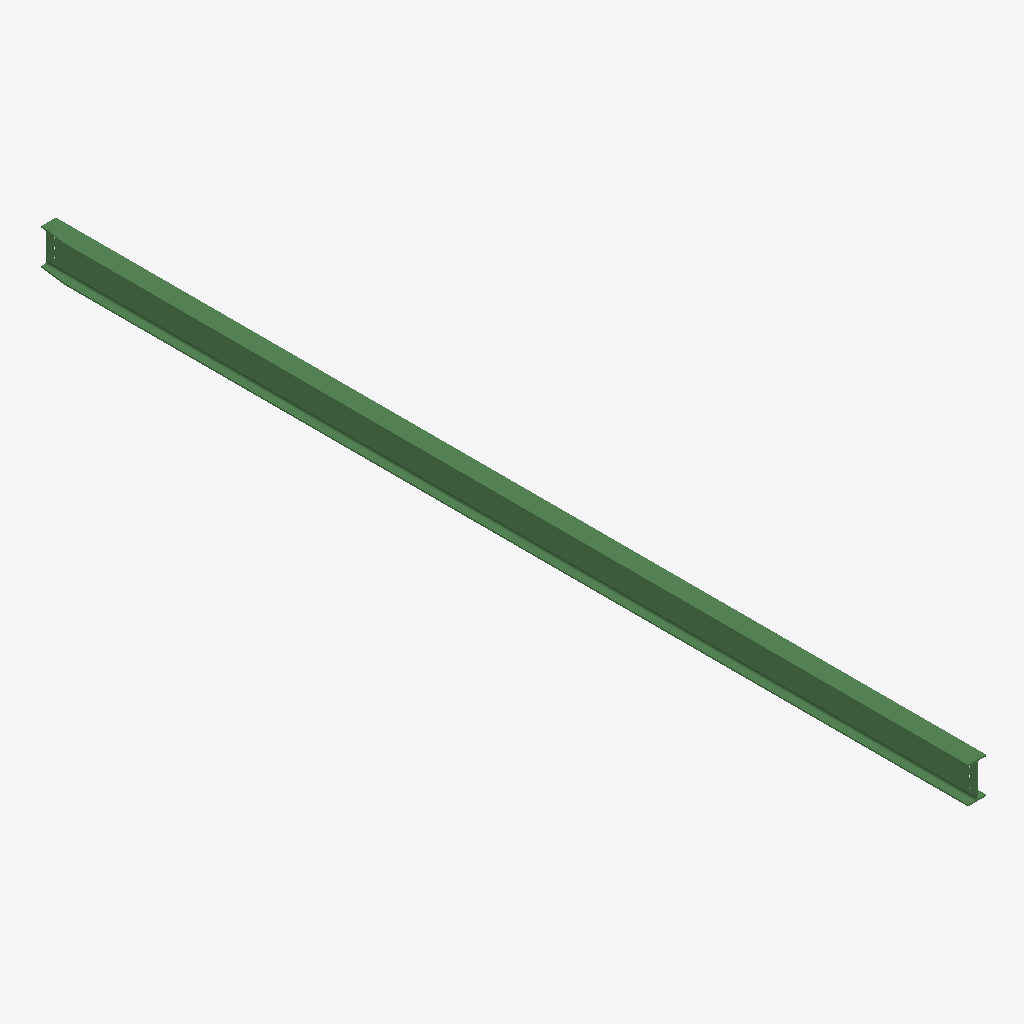
Isometric view of an IFC building model (IFC-SPF (STEP), schema IFC2X3, length unit millimetre), seen from the south-west, elements coloured by IFC class: 1 beam (green).
Extent 0.1 m × 6.2 m × 0.2 m (x, y, z). Storeys (1): Undefined at 0.00 m. Elements (1): 1 IfcBeam.

HEADER;
FILE_DESCRIPTION(('ViewDefinition[AISC_Steel_Detailing]','Option [BaseQuantities:Off]','Option [GridExport:On]','Option [Assemblies:Off]','Option [Bolts:On]','Option [Rebars:On]','Option [PourObjects:Off]','Option [Welds:On]','Option [SurfaceTreatments:On]','Option [LocationBy:0]','Option [ViewColors:Off]','Option [SectionedSpine:Off]','[2 more]'),'2;1');
FILE_NAME('b_104_Qty_1.ifc','2026-05-16T11:53:19',('GIOVANNIPC\\gcorrea'),('Structural Designer'),'IFC Database version: Work','Tekla Structures 2020 Service Pack 5, IFC Export','');
FILE_SCHEMA(('IFC2X3'));
ENDSEC;
DATA;
#37=IFCPROJECT('2G7ZFDNE16yBDU14FA92Me',#5,'Proyecto',$,$,$,$,(#11),#36);
#39=IFCSITE('2xvEzEinjBTea80yOTcujY',#5,'Obra',$,$,#38,$,$,.ELEMENT.,$,$,$,$,$);
#41=IFCBUILDING('0DIjqtkQzDS8s8MF51Jq3i',#5,'Undefined',$,$,#40,$,$,.ELEMENT.,$,$,$);
#43=IFCBUILDINGSTOREY('29hdEUCErFze9E_VIAceOd',#5,'Undefined',$,$,#42,$,$,.ELEMENT.,0.0);
#76=IFCBEAM('1C_KQTOoT3RPVLAW0sTMZd',#44,'BEAM','IPE240','IPE240',#47,#75,'ID4cf9469d-6327-436d-97d5-2a00367568e7');
ENDSEC;
